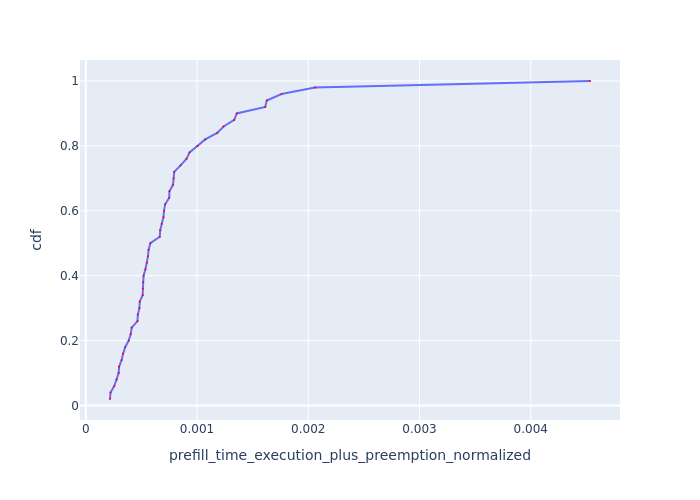

The data file committed next to this chart (first rows):
Request Id, prefill_time_execution_plus_preemption_n…, cdf
0_41, 0.0002179, 0.02
0_6, 0.0002226, 0.04
0_42, 0.0002559, 0.06
0_29, 0.0002784, 0.08
0_24, 0.0002956, 0.1
0_7, 0.0003, 0.12
0_19, 0.0003224, 0.14
0_0, 0.0003359, 0.16
0_38, 0.0003546, 0.18
0_33, 0.0003864, 0.2
0_31, 0.0004041, 0.22
0_39, 0.0004129, 0.24
0_40, 0.0004648, 0.26
0_44, 0.0004681, 0.28
0_32, 0.000482, 0.3
0_47, 0.0004849, 0.32
0_46, 0.0005116, 0.34
0_10, 0.0005137, 0.36
0_15, 0.0005155, 0.38
0_23, 0.0005196, 0.4
0_16, 0.0005364, 0.42
0_26, 0.0005501, 0.44
0_13, 0.0005594, 0.46
0_37, 0.0005648, 0.48
0_3, 0.0005807, 0.5
0_4, 0.0006651, 0.52
0_28, 0.0006695, 0.54
0_20, 0.0006833, 0.56
0_21, 0.0006983, 0.58
0_1, 0.0007032, 0.6
0_17, 0.0007138, 0.62
0_48, 0.0007502, 0.64
0_27, 0.000752, 0.66
0_8, 0.0007843, 0.68
0_9, 0.0007904, 0.7
0_18, 0.0007951, 0.72
0_22, 0.0008518, 0.74
0_25, 0.0009049, 0.76
0_49, 0.0009332, 0.78
0_30, 0.001006, 0.8
0_35, 0.001074, 0.82
0_14, 0.001182, 0.84
0_5, 0.001239, 0.86
0_11, 0.001335, 0.88
0_36, 0.001357, 0.9
0_43, 0.001613, 0.92
0_2, 0.001627, 0.94
0_12, 0.001759, 0.96
0_45, 0.00206, 0.98
0_34, 0.004532, 1.0
